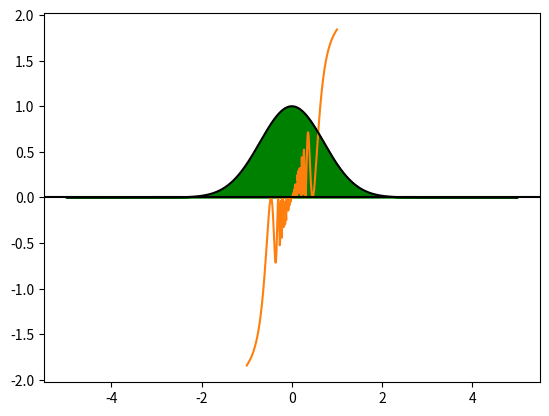

Write the Python code that produced this figure.
#!/usr/bin/env python
# -*- coding: utf-8 -*-


# TODO: Importez vos modules ici
import numpy as np
import scipy as sp
import scipy.interpolate as interp
from scipy.integrate import quad
from math import sqrt
import matplotlib.pyplot as plt
import random



# TODO: Définissez vos fonctions ici (il en manque quelques unes)
def linear_values() -> np.ndarray:
    return np.linspace(start=-1.3, stop=2.5, num=64)


def coordinate_conversion(cartesian_coordinates: np.ndarray) -> np.ndarray:
    return np.array([(np.sqrt(x[0]**2 + x[1]**2), np.arctan2(x[1], x[0])) for x in cartesian_coordinates])


def find_closest_index(values: np.ndarray, number: float) -> int:
    difference = np.empty(len(values))
    for i in range(len(values)):
        difference[i] = abs(values[i] - number)

    minimum = difference.argmin()
    return minimum

def f(x):
    return x * np.sin(1/(x**2)) + x

def graph_sin():
    xp = np.linspace(-1, 1, 250)
    yp = f(xp)
    plot = interp.interp1d(xp, yp)
    xplot = np.arange(-1, 1, 10)
    yplot = plot(xplot)
    plt.plot(xplot, yplot, xp, yp)
    plt.show()
    

def monte_carlo():
  
    circle_points = 0
    square_points = 0
 
    for _ in range(1000000):
        
        # Random uniformaly generated x and y from -1 to 1
        rand_x = random.uniform(-1, 1)
        rand_y = random.uniform(-1, 1)
 
        # Distance from origin
        origin_dist = rand_x**2 + rand_y**2
 
        # Checking if point in circle
        if origin_dist <= 1:
            circle_points += 1
        square_points += 1

    pi = 4* circle_points / square_points
    return pi

def g(x):
    return np.e**(-(x**2))

def integrale():
    integral = quad(g, np.NINF, np.inf)
    return integral

def graph_integrale():
    # integral = quad(g, -4 , 4)
    xplot = np.linspace(-5, 5, 1000)
    plt.plot(xplot, g(xplot), color= 'black')
    plt.axhline(color= 'black')
    plt.fill_between(xplot, g(xplot), where= [{x>-4} and {x<4} for x in xplot], color= 'green')
    plt.show()

if __name__ == '__main__':
    # TODO: Appelez vos fonctions ici
    print("The value of pi estimated using monte carlo method is", monte_carlo())
    graph_sin()
    graph_integrale()
    
